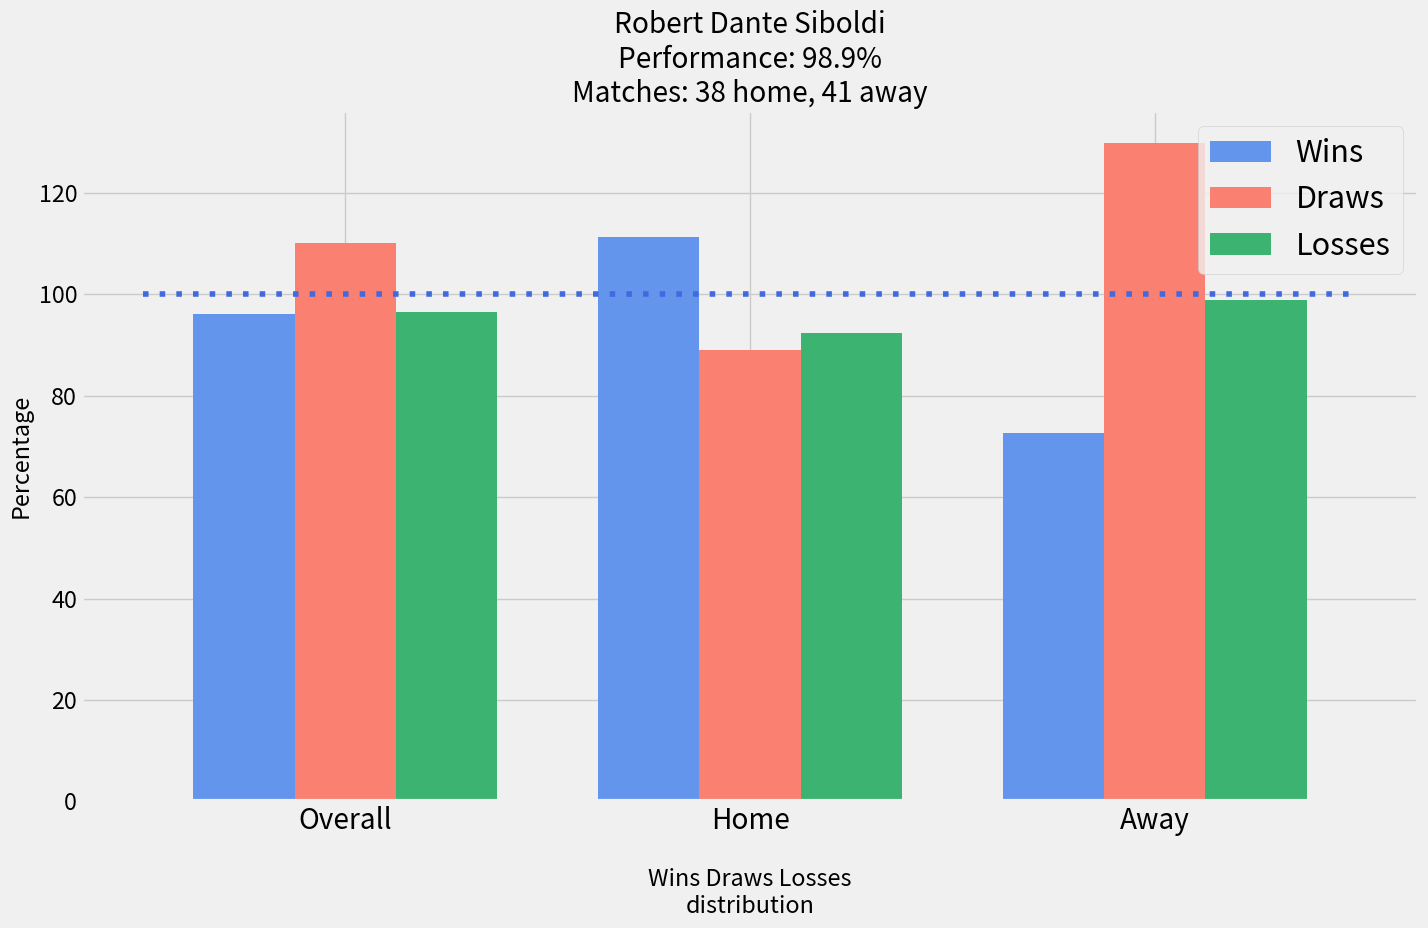

Here is the Python script that generated this plot:
import pandas as pd
import numpy as np
from matplotlib import pyplot as plt
import matplotlib.pylab as pylab
params = {'legend.fontsize': 22,
          'figure.figsize': (14.5, 9.5),
         'axes.labelsize': 'x-large',
         'axes.titlesize':60,
         'xtick.labelsize':'x-large',
         'ytick.labelsize':'large'}
pylab.rcParams.update(params)

plt.style.use('fivethirtyeight')

x_results = ['Overall','Home','Away']

x_indexes = np.arange(len(x_results))
width = 0.25

y_wins = [96.2,111.3,72.7]
plt.bar(x_indexes - width, y_wins, width=0.25, color='cornflowerblue', label='Wins')

y_draws = [110.1,89,129.8]
plt.bar(x_indexes, y_draws, width=0.25, color='salmon', label='Draws')

y_losses = [96.6,92.4,98.9]
plt.bar(x_indexes + width, y_losses, width=0.25, color='mediumseagreen', label='Losses')

plt.legend()
plt.xticks(ticks=x_indexes, labels=x_results)

x_line_coordinates = [-0.5, 2.5]
y_line_coordinates = [100, 100]
plt.plot(x_line_coordinates, y_line_coordinates, color='royalblue',linestyle=(0,(1,2)))

plt.title('Robert Dante Siboldi\nPerformance: 98.9%\nMatches: 38 home, 41 away')
plt.xlabel('\nWins Draws Losses\ndistribution')
plt.ylabel('Percentage')
plt.tight_layout()

plt.show()